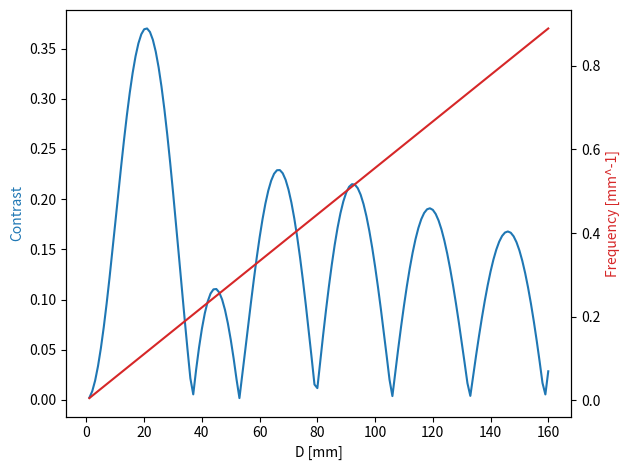

Write Python code to recreate this figure.
# 2PGMI - theoretical frequency and contrast of moire fringes
# Using expression from Miao 2016

import numpy as np
import matplotlib.pyplot as plt

# Setup params

wvl = 1.55e-6

P = 180e-6
f1 = f2 = 1/P

# L1 = distance from point source to first grating
L1 = 32e-2 + 75e-3
L = 1

# Fourier series coeffs for pi/2 grating
def pi2coeffs(n):
    if n == 0:
        return 1/2 + 1/2*np.exp(-1j*np.pi/2)
    else:
        return (np.exp(-1j*np.pi/2)-1)/(n*np.pi)*np.sin(n*np.pi/2)
    

Dvals = np.linspace(0,160e-3, 161)[1:]


freq = []
cont = []
for D in Dvals:

    L2 = L - L1 - D
    
    Pd = L/((f2-f1)*L1+f2*D)
    freq.append(1/Pd)
    
    delta1 = wvl/L*f1*L1*((f1-f2)*L2+f1*D)
    delta2 = wvl/L*f2*L2*((f2-f1)*L1+f2*D)
    
    X1 = 0
    X2 = 0
    # Only terms m=-1 and m=0 are different than 0
    for m in range(-1, 1):
    
        Am = pi2coeffs(m)
        Am1 = pi2coeffs(m+1)
        
        # Note: X2 terms n, n-1 changed to n+1,n for faster calculation
        X1 += Am*np.conj(Am1)*np.exp(1j*2*np.pi*(m+1/2)*delta1)
        X2 += np.conj(Am)*Am1*np.exp(-1j*2*np.pi*(m+1/2)*delta2)  
    
    # Average intensity transmission through gratings = 1
    cont.append(np.abs(X1)*np.abs(X2))
    
freq = np.asarray(freq)
cont = np.asarray(cont)

fig, ax1 = plt.subplots()

color = 'tab:blue'
ax1.set_xlabel('D [mm]')
ax1.set_ylabel('Contrast', color=color)
ax1.plot(Dvals*1e3, cont, color=color)

ax2 = ax1.twinx()

color = 'tab:red'
ax2.set_ylabel('Frequency [mm^-1]', color=color)
ax2.plot(Dvals*1e3, freq*1e-3, color=color)

fig.tight_layout()
plt.show()
